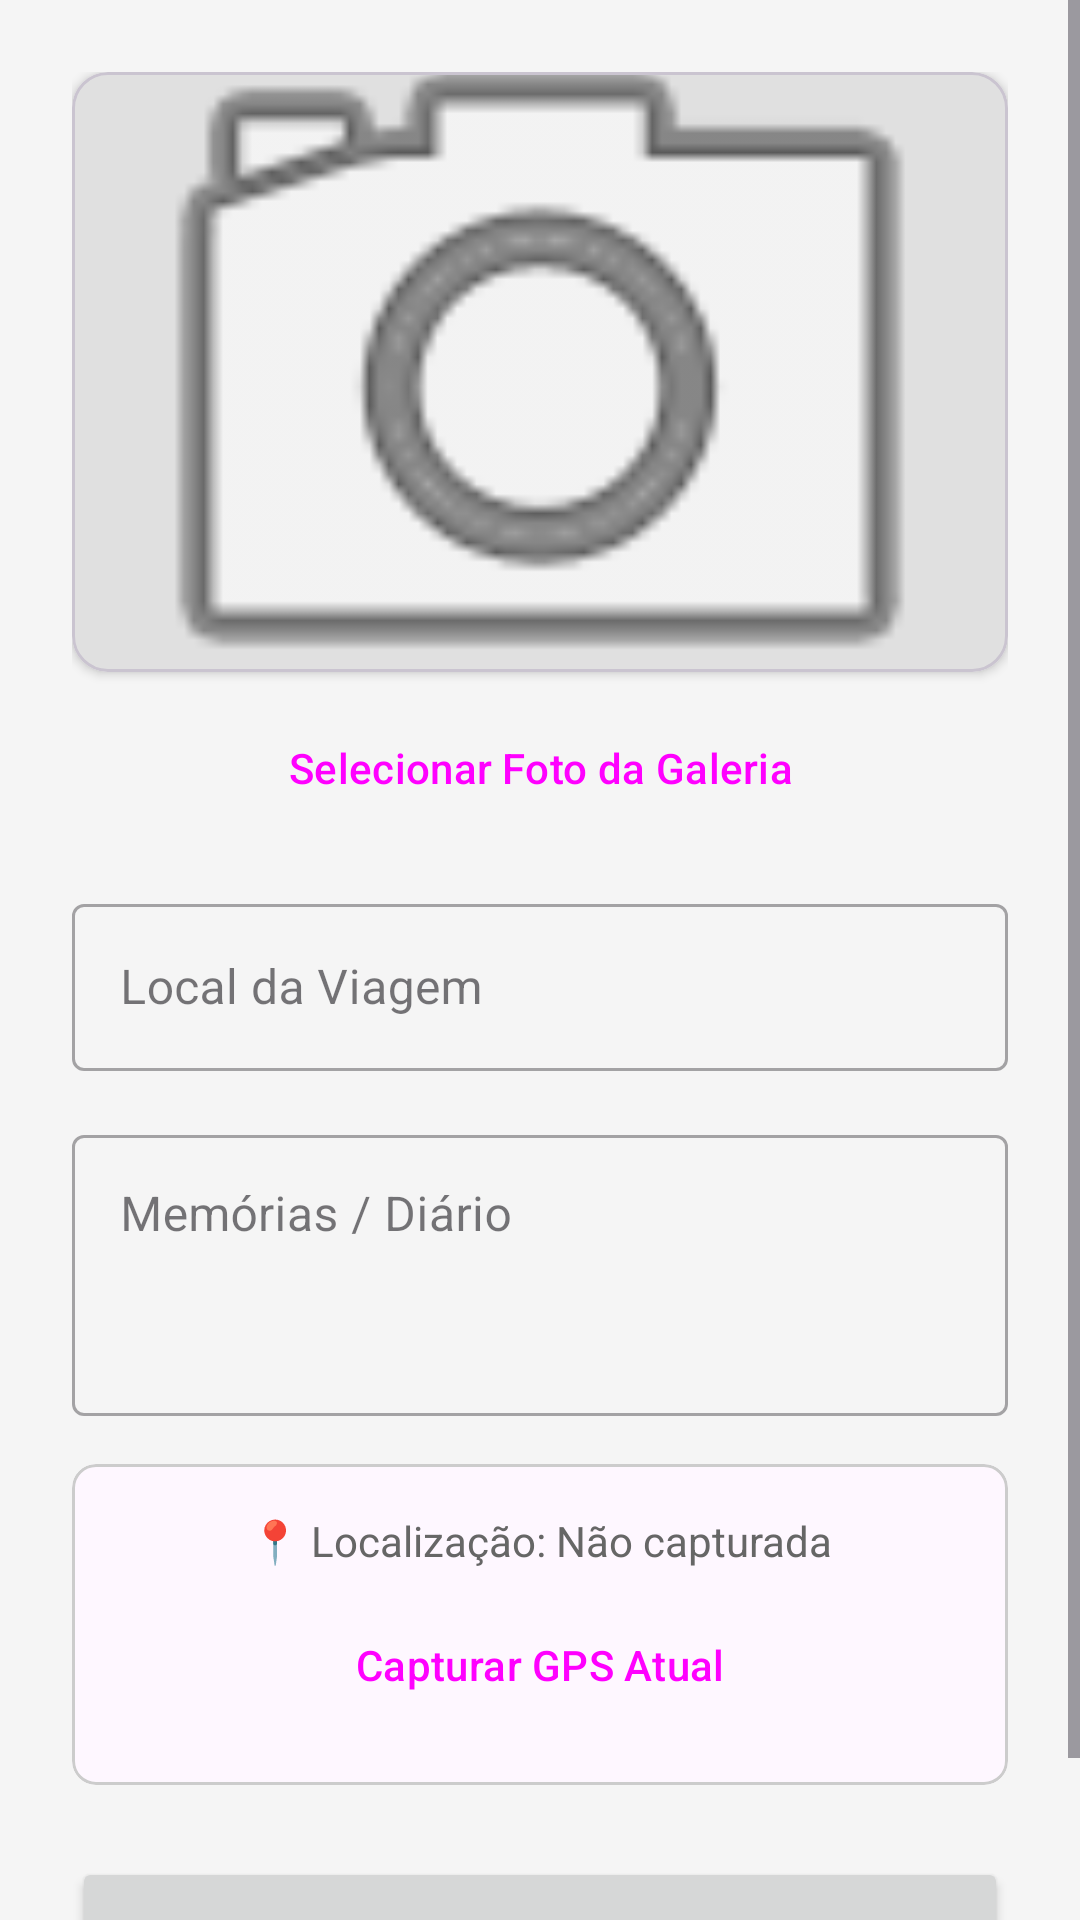

This screen was rendered from an Android layout file. Write that file and the resources it references.
<!-- AndroidManifest.xml: application theme Theme.DiarioDeViagens -->
<!-- res/layout/activity_trip_form.xml -->
<?xml version="1.0" encoding="utf-8"?>
<ScrollView xmlns:android="http://schemas.android.com/apk/res/android"
    xmlns:app="http://schemas.android.com/apk/res-auto"
    android:layout_width="match_parent"
    android:layout_height="match_parent"
    android:background="#F5F5F5">

    <LinearLayout
        android:layout_width="match_parent"
        android:layout_height="wrap_content"
        android:orientation="vertical"
        android:padding="24dp">

        <com.google.android.material.card.MaterialCardView
            android:layout_width="match_parent"
            android:layout_height="200dp"
            app:cardCornerRadius="12dp"
            app:cardElevation="2dp">

            <ImageView
                android:id="@+id/ivTripPhoto"
                android:layout_width="match_parent"
                android:layout_height="match_parent"
                android:scaleType="centerCrop"
                android:src="@android:drawable/ic_menu_camera"
                android:background="#E0E0E0" />
        </com.google.android.material.card.MaterialCardView>

        <Button
            android:id="@+id/btnSelectPhoto"
            style="@style/Widget.Material3.Button.TextButton"
            android:layout_width="match_parent"
            android:layout_height="wrap_content"
            android:layout_marginTop="8dp"
            android:text="Selecionar Foto da Galeria" />

        <com.google.android.material.textfield.TextInputLayout
            style="@style/Widget.MaterialComponents.TextInputLayout.OutlinedBox"
            android:layout_width="match_parent"
            android:layout_height="wrap_content"
            android:layout_marginTop="16dp"
            android:hint="Local da Viagem">

            <com.google.android.material.textfield.TextInputEditText
                android:id="@+id/etTripLocation"
                android:layout_width="match_parent"
                android:layout_height="wrap_content"
                android:inputType="textCapWords" />
        </com.google.android.material.textfield.TextInputLayout>

        <com.google.android.material.textfield.TextInputLayout
            style="@style/Widget.MaterialComponents.TextInputLayout.OutlinedBox"
            android:layout_width="match_parent"
            android:layout_height="wrap_content"
            android:layout_marginTop="16dp"
            android:hint="Memórias / Diário">

            <com.google.android.material.textfield.TextInputEditText
                android:id="@+id/etTripDescription"
                android:layout_width="match_parent"
                android:layout_height="wrap_content"
                android:inputType="textMultiLine"
                android:lines="3"
                android:gravity="top|start" />
        </com.google.android.material.textfield.TextInputLayout>

        <com.google.android.material.card.MaterialCardView
            android:layout_width="match_parent"
            android:layout_height="wrap_content"
            android:layout_marginTop="16dp"
            app:cardCornerRadius="8dp"
            app:cardElevation="0dp"
            app:strokeColor="#CCCCCC"
            app:strokeWidth="1dp">

            <LinearLayout
                android:layout_width="match_parent"
                android:layout_height="wrap_content"
                android:orientation="vertical"
                android:padding="16dp">

                <TextView
                    android:id="@+id/tvLocationCoords"
                    android:layout_width="match_parent"
                    android:layout_height="wrap_content"
                    android:text="📍 Localização: Não capturada"
                    android:textAlignment="center"
                    android:textColor="#666666" />

                <Button
                    android:id="@+id/btnGetLocation"
                    style="@style/Widget.Material3.Button.OutlinedButton"
                    android:layout_width="match_parent"
                    android:layout_height="wrap_content"
                    android:layout_marginTop="8dp"
                    android:text="Capturar GPS Atual" />
            </LinearLayout>
        </com.google.android.material.card.MaterialCardView>

        <ProgressBar
            android:id="@+id/pbSaving"
            android:layout_width="wrap_content"
            android:layout_height="wrap_content"
            android:layout_gravity="center"
            android:layout_marginTop="24dp"
            android:visibility="gone" />

        <Button
            android:id="@+id/btnSaveTrip"
            android:layout_width="match_parent"
            android:layout_height="56dp"
            android:layout_marginTop="24dp"
            android:text="Salvar Viagem" />

        <Button
            android:id="@+id/btnDeleteTrip"
            style="@style/Widget.Material3.Button.TextButton"
            android:layout_width="match_parent"
            android:layout_height="56dp"
            android:layout_marginTop="8dp"
            android:text="Excluir Viagem"
            android:textColor="#B3261E"
            android:visibility="gone" />

    </LinearLayout>
</ScrollView>
<!-- resources referenced by this layout -->
<resources>
  <style name="Theme.DiarioDeViagens" parent="Base.Theme.DiarioDeViagens" />
  <style name="Base.Theme.DiarioDeViagens" parent="Theme.Material3.Light.NoActionBar">
          <item name="colorPrimary">@color/primaryColor</item>
          <item name="colorSecondary">@color/colorAccent</item>
          <item name="android:statusBarColor">@color/primaryDarkColor</item>
          <item name="android:windowLightStatusBar">false</item>
      </style>
  <color name="primaryColor">#6200EE</color>
  <color name="colorAccent">#03DAC5</color>
  <color name="primaryDarkColor">#3700B3</color>
</resources>
